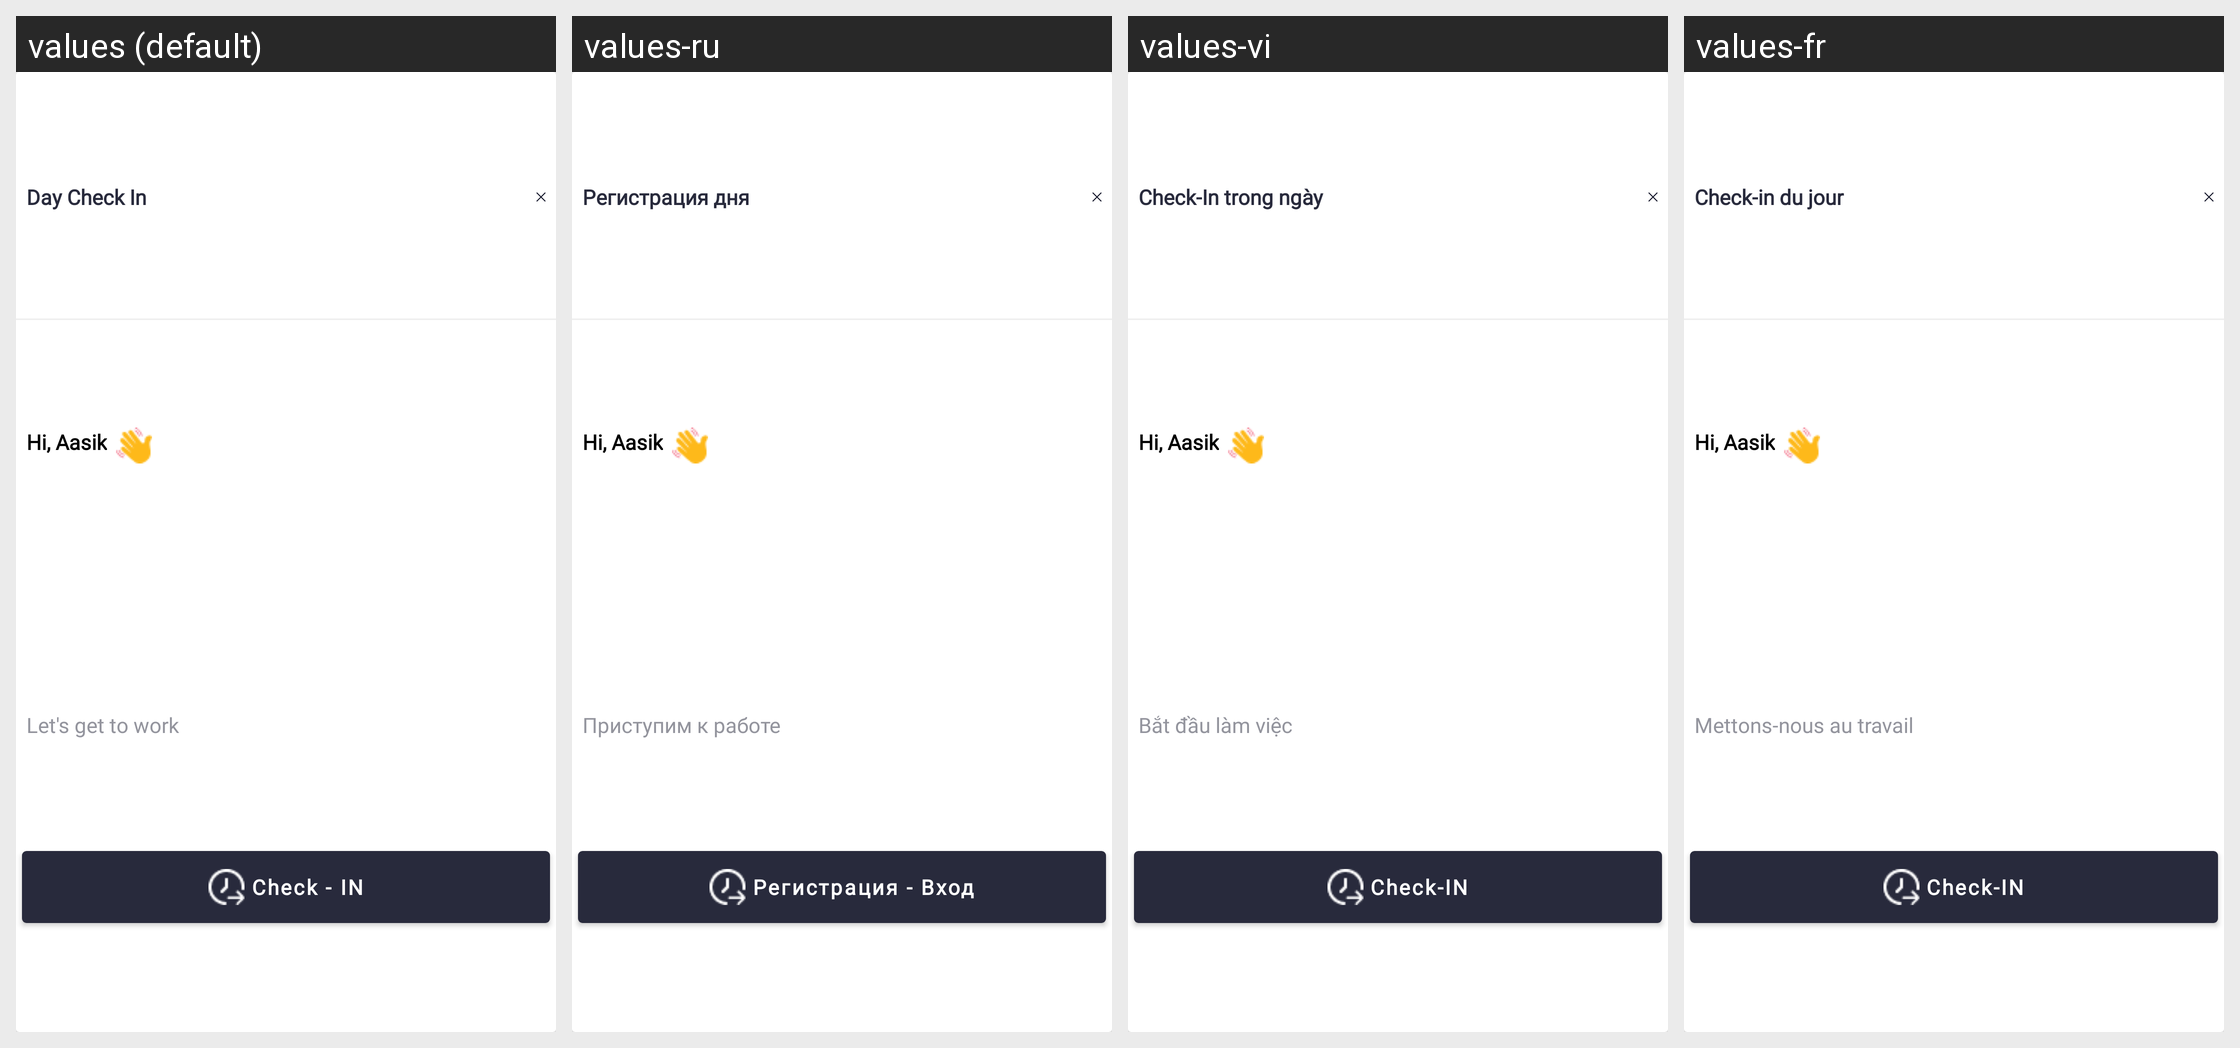

Locale-by-locale string values for the Android screen shown in this grid:
Android screen res/layout/dialog_daycheckin.xml rendered under 4 locales, left to right: values (default), values-ru, values-vi, values-fr. Device: Nexus 5 (rendered at 1080×1920; each locale shown at half size, 540×960, under a caption strip naming it); theme Theme.SANCLM.
Other locales in the repository, not shown: values-ar, values-es, values-my, values-pt, values-th, values-zh.
Strings drawn on this screen, with the default value and each locale's value (text and hints the layout hard-codes, and strings that could not be matched under every locale, appear in the picture but are not listed):

day_check_in
  values: Day Check In
  values-ru: Регистрация дня
  values-vi: Check-In trong ngày
  values-fr: Check-in du jour

let_s_get_to_work
  values: Let's get to work
  values-ru: Приступим к работе
  values-vi: Bắt đầu làm việc
  values-fr: Mettons-nous au travail

check_in
  values: Check - IN
  values-ru: Регистрация - Вход
  values-vi: Check-IN
  values-fr: Check-IN
